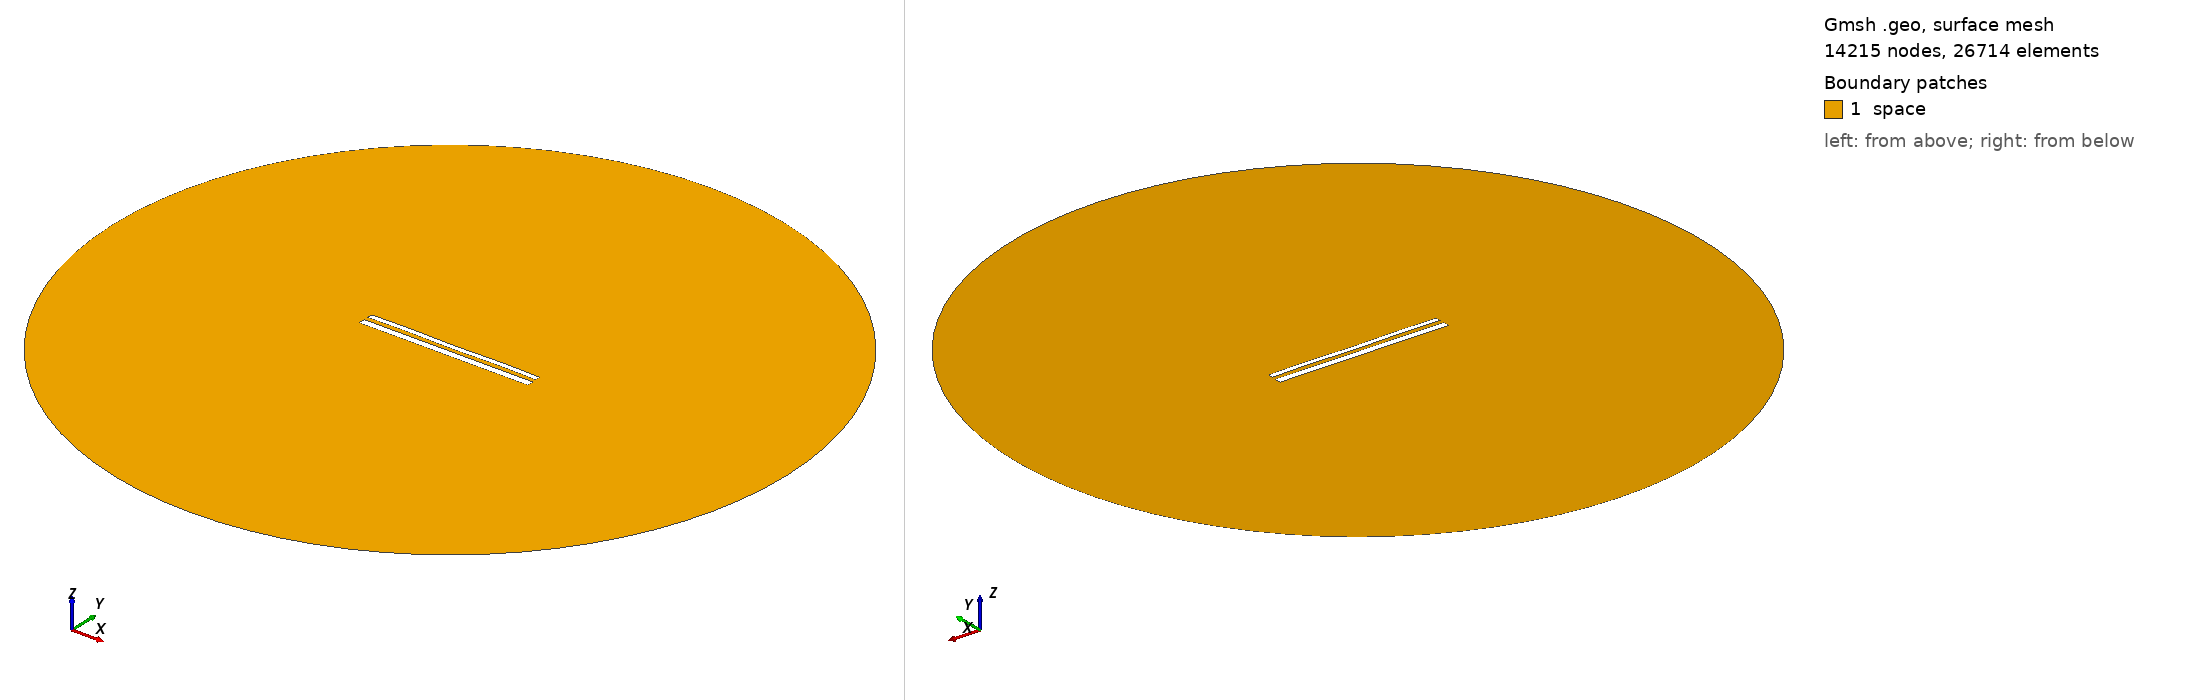

Gmsh geometry script, surface-meshed: 14215 nodes, 26714 surface elements. Boundary patches (legend numbers): 1 space. Left view from above one corner, right view from below the opposite corner. Legend entries are the model's physical surfaces. The drawing asked Gmsh for element sizes between 1% and 20% of the model's largest extent; the script's own settings can give other sizes.

=== 12190.geo (drawn) ===
//---------------------------------------
// Geometry kernel
//---------------------------------------

SetFactory("OpenCASCADE");



//---------------------------------------
// Parameters of the geometry
//---------------------------------------

// Overetch of the upper plate
overetch = 0.375;

// Distance between the plates
distance = 2.5;

// Discretization over the x axis (for the deformation)
nx = 50; 

// Length of the plate
L = 100 - overetch; 

// Number of modes
n = 4; 

// 1st mode coefficient
coeff(1) = 0.0;
beta(1) = 0.596864 * 3.1415926535 / L;

// 2nd mode coefficient
coeff(2) = 0.0;
beta(2) = 1.49418 * 3.1415926535 / L;

// 3rd mode coefficient
coeff(3) = 0.0;
beta(3) = 2.50025 * 3.1415926535 / L;

// 4th mode coefficient
coeff(4) = 0.15;
beta(4) = 3.49999 * 3.1415926535 / L;



//---------------------------------------
// Upper plate (deformed rectangle)
//---------------------------------------

// Coordiantes of the upper plate
xmin = -50;
xmax = 50 - overetch;

// Height of the upper plate
yheight = 4 - 2 * overetch;

// Indexes of the points
UpperID[] = {};
LowerID[] = {};
LeftID[] = {};
RightID[] = {};

// Point index
p = 1;

// Horizontal edges
For i In {1:nx}
    x = xmin + (i-1)*(xmax - xmin)/(nx-1);

    y_bottom = distance / 2 + overetch;
    For j In {1:n}
        C = (Cosh(beta(j)*L) + Cos(beta(j)*L)) / (Sinh(beta(j)*L) + Sin(beta(j)*L));
        y_bottom  = y_bottom + coeff(j) * (Cosh(beta(j)*(x+50)) - Cos(beta(j)*(x+50)) - C * (Sinh(beta(j)*(x+50)) - Sin(beta(j)*(x+50))));
    EndFor

    y_top = y_bottom + yheight;

    Point(p) = {x, y_top, 0, 1.0};
    UpperID[i] = p;
    p = p + 1;

    Point(p) = {x, y_bottom, 0, 1.0};
    LowerID[i] = p;
    p = p + 1;
EndFor

// Create point lists
UpperPts[] = {}; LowerPts[] = {};
For i In {1:nx}
  UpperPts[] += {UpperID[i]};
  LowerPts[] += {LowerID[i]};
EndFor

// Build splines
Spline(1) = {UpperPts[]};
Spline(2) = {LowerPts[]};
Line(3) = {LowerPts[nx-1], UpperPts[nx-1]};
Line(4) = {LowerPts[0], UpperPts[0]};

// Build the plane surface
Curve Loop(1) = {2, 3, -1, -4};
Plane Surface(1) = {1};



//---------------------------------------
// Lower plate (rectangle)
//---------------------------------------

// Vertices
Point(1001) = {-50, -1, 0, 1.0};
Point(1002) = { 50, -1, 0, 1.0};
Point(1003) = { 50,  -5, 0, 1.0};
Point(1004) = {-50,  -5, 0, 1.0};

// Edges
Line(5) = {1001, 1002};
Line(6) = {1002, 1003};
Line(7) = {1003, 1004};
Line(8) = {1004, 1001};

// Plane surface
Line Loop(2) = {5, 6, 7, 8};
Plane Surface(2) = {2}; 



//---------------------------------------
// Outer (fictious) boundary
//---------------------------------------

// Points
Point(1005) = {0, 0, 0};       // Center
Point(1006) = {200, 0, 0};     // Start point
Point(1007) = {0, 200, 0};     // 90 degrees
Point(1008) = {-200, 0, 0};    // 180 degrees
Point(1009) = {0, -200, 0};    // 270 degrees

// Circle arcs (each needs start, center, end)
Circle(9) = {1006, 1005, 1007};
Circle(10) = {1007, 1005, 1008};
Circle(11) = {1008, 1005, 1009};
Circle(12) = {1009, 1005, 1006};

// Plane surface for the entire domain
Curve Loop(3) = {9, 10, 11, 12};
Surface(3) = {3};

// Subtract the plates from the whole domain to obtain the actual domain where we want to solve the equations
BooleanDifference{ Surface{3}; Delete; }{ Surface{1}; Surface{2}; Delete; }




//---------------------------------------
// Transfinite Lines/Curves
//---------------------------------------

// Set the number of points on the boundaries
r = 7;

// Plates
Transfinite Curve {1, 2} = 50*r Using Progression 1;
Transfinite Curve {3, 4} = 2*r Using Progression 1;
Transfinite Line {5, 7} = 50*r Using Progression 1;
Transfinite Line {6, 8} = 2*r Using Progression 1;

// Outer boundary
Transfinite Line {9, 10, 11, 12} = 20 Using Progression 1;



//---------------------------------------
// Physical groups
//---------------------------------------                

// Physical curves (boundaries)
Physical Line("force_segment", 10) = {2};
Physical Line("upper_plate", 11) = {1, 3, 4};
Physical Line("lower_plate", 12) = {5, 6, 7, 8};
Physical Line("boundary", 20) = {9, 10, 11, 12};

// Physical Surfaces
Physical Surface("space", 30) = {3};



//---------------------------------------
// 6. Generate the Mesh
//---------------------------------------

// 2D mesh generation
Mesh 2;
